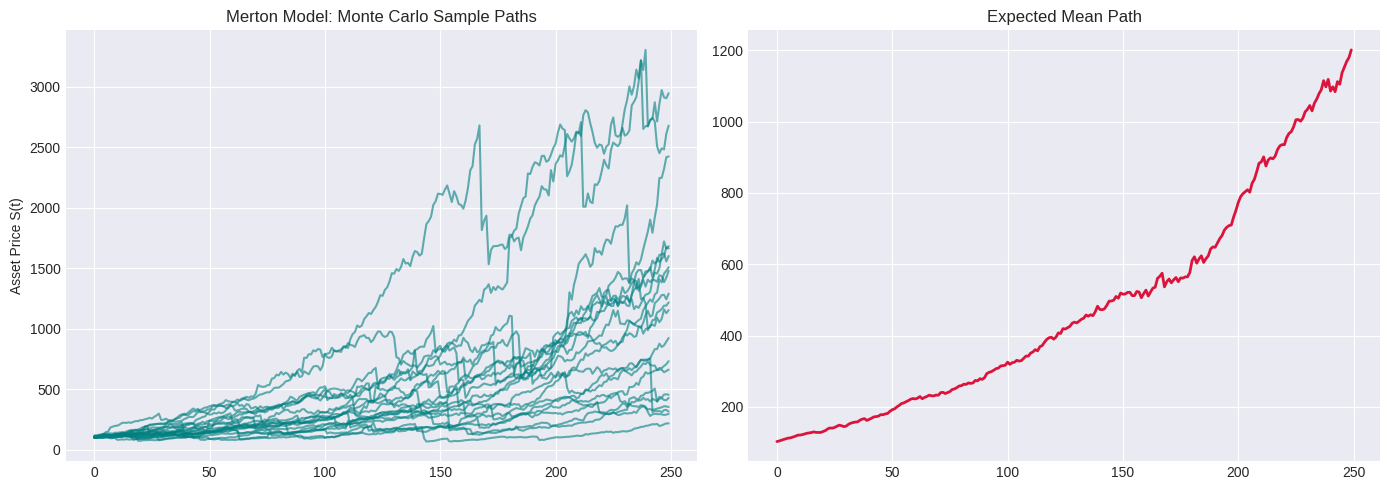
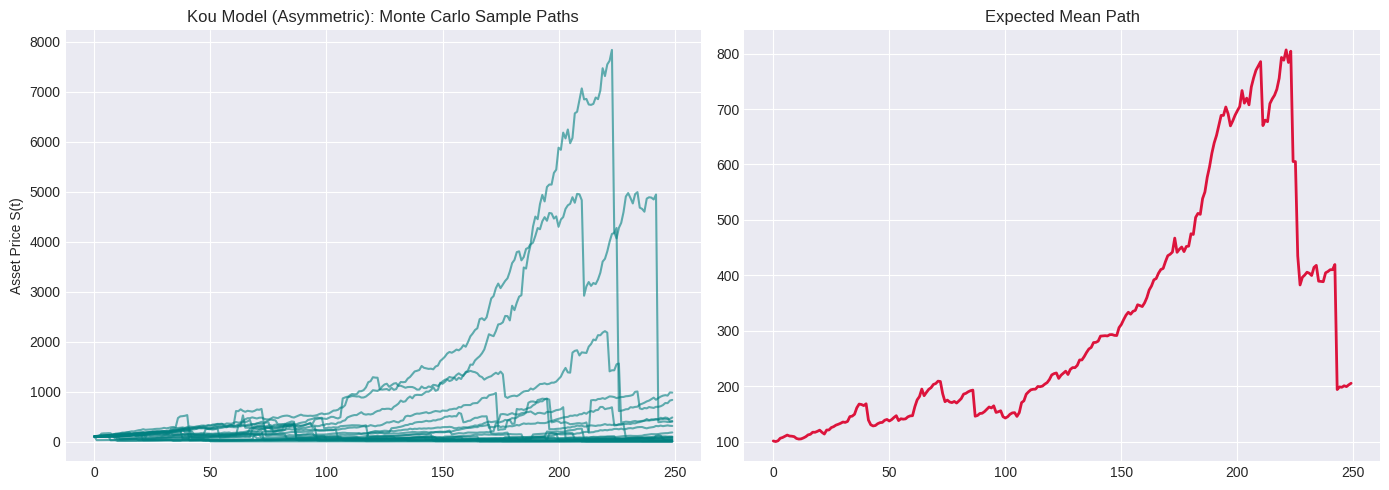
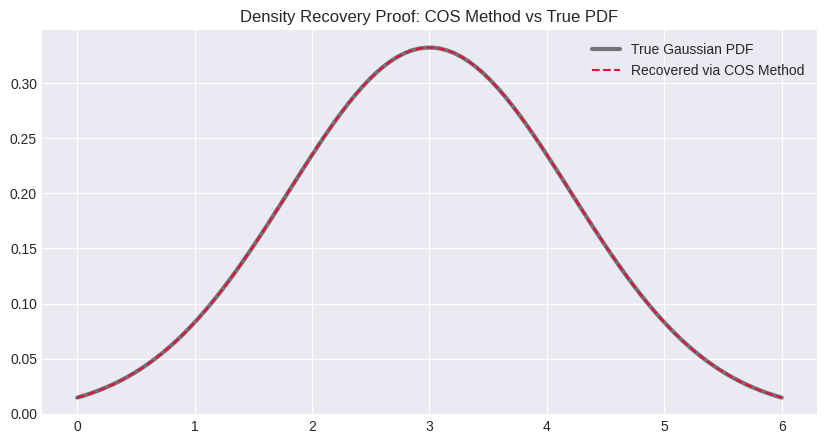

The matplotlib source for these figures, in order:
# Install necessary packages for Chapter 7
!pip install scipy numpy pandas matplotlib seaborn scikit-optimize loky

import numpy as np
import pandas as pd
import matplotlib.pyplot as plt
import seaborn as sns
from scipy.stats import norm, poisson, laplace
from scipy.optimize import minimize, shgo
from abc import ABC, abstractmethod
from dataclasses import dataclass
from typing import List

plt.style.use("seaborn-v0_8-darkgrid")
print("\n--- Setup Complete! Libraries for Jump Models are loaded. ---")

# --- Base Monte Carlo Infrastructure (from Chapters 4 & 5) ---

class TargetSamplingDensity(ABC):
    @abstractmethod
    def pdf(self, x): ...
    @abstractmethod
    def sample(self, n_vars, n_sample_paths=1): ...

class MonteCarloSimulation:
    @dataclass
    class MCEstimate:
        samples: List = None
        mean: np.ndarray = None
        standard_error: np.ndarray = None

    def __init__(self, h_x_fun, target_sampling_density, n_vars, n_sample_paths):
        self.h_x_fun = h_x_fun
        self.target_sampling_density = target_sampling_density
        self.n_vars = n_vars
        self.n_sample_paths = n_sample_paths

    def new_estimate(self):
        # Sample from the target density
        z = self.target_sampling_density.sample(self.n_vars, self.n_sample_paths)
        # Apply path generation function
        samples = np.vectorize(lambda y: self.h_x_fun(y), otypes=[float])(z)
        mean = np.average(samples, axis=0)
        variance = np.sum(np.power(samples - mean, 2), axis=0) / (self.n_sample_paths - 1 + 1e-10)
        return self.MCEstimate(samples=samples, mean=mean, standard_error=np.sqrt(variance / self.n_sample_paths))

class ForecastingProcess(ABC):
    def __init__(self, n_sample_paths, initial_state, sampling_density):
        self._n_sample_paths = n_sample_paths
        self._initial_state = initial_state
        self._state_t = initial_state
        self._sampling_density = sampling_density
        self._t, self._T = 0, 0

    def forecast(self, T):
        self._T, self._t = T, 0
        mcs = MonteCarloSimulation(self._update_current_state, self._sampling_density, T, self._n_sample_paths)
        e = mcs.new_estimate()
        self._state_t = self._initial_state
        return e

    @abstractmethod
    def _update_current_state(self, z): ...

    def _reset_new_sample_path_state(self):
        if self._t >= self._T:
            self._state_t = self._initial_state
            self._t = 0
        self._t += 1

# --- Base Jump Process Infrastructure ---

class ParametricJumpProcessSamplingDensity(TargetSamplingDensity, ABC):
    """
    Base class to sample the required random variables for a jump process:
    1. dW: Standard Normal for Diffusion
    2. dJ_p: Poisson for jump occurrence
    3. dJ: Jump size (distribution depends on Merton or Kou)
    """
    def __init__(self, r, σ, λ):
        self._r = r
        self._σ = σ
        self._λ = λ

    def pdf(self, x):
        return None

    def sample(self, n_vars, n_sample_paths=1):
        # 1. Continuous Diffusion Noise
        dWs = norm.rvs(size=(n_sample_paths, n_vars))
        # 2. Jump Arrival (Poisson)
        dJ_p = poisson.rvs(mu=self._λ, size=(n_sample_paths, n_vars))
        # 3. Jump Sizes
        dJ = self._sample_jumps(n_sample_paths, n_vars)

        # Package them into a structured array of dictionaries for the simulator
        return np.array([[{'dW': w, 'dJ_p': j_p, 'dJ': j}
                          for w, j, j_p in zip(dw, dj, dj_p)]
                         for dw, dj, dj_p in zip(dWs, dJ, dJ_p)])

    @abstractmethod
    def _sample_jumps(self, n_sample_paths, n_jumps): ...

class ParametricJumpProcess(ForecastingProcess, ABC):
    def __init__(self, r, σ, λ, sampling_density, initial_state=1.0, n_sample_paths=5):
        self._r = r
        self._σ = σ
        self._λ = λ
        self._μ = self._compute_jump_drift() # Compensator to ensure martingale property

        super().__init__(n_sample_paths, initial_state=initial_state, sampling_density=sampling_density)

    @abstractmethod
    def _compute_jump_drift(self): ...

    def _update_current_state(self, z):
        self._reset_new_sample_path_state()
        dW = z['dW']
        dJ = z['dJ']
        dJ_p = z['dJ_p']

        # S_t = S_{t-1} * exp( μ + σ*dW + dJ*dJ_p )
        self._state_t = self._state_t * np.exp(self._μ + (self._σ * dW) + (dJ * dJ_p))
        return self._state_t

# --- Merton Jump-Diffusion Model ---

class MertonProcessSamplingDensity(ParametricJumpProcessSamplingDensity):
    def __init__(self, r, σ, λ, μ_j, σ_j):
        self._μ_j = μ_j
        self._σ_j = σ_j
        super().__init__(r=r, σ=σ, λ=λ)

    def _sample_jumps(self, n_sample_paths, n_jumps):
        # Jump sizes are Normally distributed in Merton's model
        return norm.rvs(size=(n_sample_paths, n_jumps), loc=self._μ_j, scale=self._σ_j)

class MertonProcess(ParametricJumpProcess):
    def __init__(self, r, σ, λ, μ_j, σ_j, initial_state=1.0, n_sample_paths=5):
        self._μ_j = μ_j
        self._σ_j = σ_j
        super().__init__(r=r, σ=σ, λ=λ,
                         sampling_density=MertonProcessSamplingDensity(r, σ, λ, μ_j, σ_j),
                         initial_state=initial_state,
                         n_sample_paths=n_sample_paths)

    def _compute_jump_drift(self):
        # Mathematical compensator for Merton Model
        return self._r - (0.5 * (self._σ**2)) - (self._λ * (np.exp(self._μ_j + 0.5 * (self._σ_j**2)) - 1))

# ----------------- Simulation & Visualization -----------------
def plot_jump_process_paths(forecast_result, title):
    samples = pd.DataFrame(forecast_result.samples).transpose()
    mean_path = pd.DataFrame(forecast_result.mean)

    fig, ax = plt.subplots(1, 2, figsize=(14, 5))
    samples.plot(ax=ax[0], alpha=0.6, legend=False, color="teal")
    ax[0].set_title(f"{title}: Monte Carlo Sample Paths")
    ax[0].set_ylabel("Asset Price S(t)")

    mean_path.plot(ax=ax[1], color='crimson', linewidth=2, legend=False)
    ax[1].set_title("Expected Mean Path")
    plt.tight_layout()
    plt.show()

print("Simulating Merton Jump-Diffusion Process (Notice the sudden sharp jumps):")
# λ=0.05 implies low frequency of jumps, but σ_j=0.2 implies large impact when they happen
merton = MertonProcess(r=0.01, σ=0.03, λ=0.05, μ_j=-0.1, σ_j=0.2,
                       initial_state=100, n_sample_paths=20)
plot_jump_process_paths(merton.forecast(250), "Merton Model")

# --- Kou Jump-Diffusion Model ---

class KouProcessSamplingDensity(ParametricJumpProcessSamplingDensity):
    def __init__(self, r, σ, λ, p, α_1, α_2):
        self._p = p
        self._α_1 = α_1
        self._α_2 = α_2
        super().__init__(r=r, σ=σ, λ=λ)

    def _sample_jumps(self, n_sample_paths, n_jumps):
        # Simplified approach to sample from Asymmetric Double Exponential
        total_samples = n_sample_paths * n_jumps
        u = np.random.uniform(0, 1, total_samples)
        # Inverse transform sampling for Laplace / Double Exponential
        jumps = np.where(u < self._p,
                         -np.log(1 - u / self._p) / self._α_1,
                         np.log((1 - u) / (1 - self._p)) / self._α_2)
        return jumps.reshape(n_sample_paths, n_jumps)

class KouProcess(ParametricJumpProcess):
    def __init__(self, r, σ, λ, p, α_1, α_2, initial_state=1.0, n_sample_paths=5):
        self._p, self._α_1, self._α_2 = p, α_1, α_2
        super().__init__(r=r, σ=σ, λ=λ,
                         sampling_density=KouProcessSamplingDensity(r, σ, λ, p, α_1, α_2),
                         initial_state=initial_state,
                         n_sample_paths=n_sample_paths)

    def _compute_jump_drift(self):
        # Mathematical compensator for Kou Model
        de_term_1 = self._p * self._α_1 / (self._α_1 - 1)
        de_term_2 = (1 - self._p) * self._α_2 / (self._α_2 + 1)
        return self._r - (0.5 * (self._σ**2)) + (self._λ * (1 - de_term_1 - de_term_2))

print("Simulating Kou Jump-Diffusion Process (Notice the asymmetric nature of crashes):")
# p=0.3 implies 70% of jumps are negative. α_2=1.5 means negative jumps are large.
kou = KouProcess(r=0.01, σ=0.03, λ=0.05, p=0.3, α_1=3.0, α_2=1.5,
                 initial_state=100, n_sample_paths=20)
plot_jump_process_paths(kou.forecast(250), "Kou Model (Asymmetric)")

# --- Density Recovery via Fourier-Cosine (COS) Method ---

class COSMethodBasedDensityRecovery:
    """
    Recovers the Probability Density Function (PDF) from a Characteristic Function (CF)
    using Fourier-Cosine series expansion.
    """
    def __init__(self, N_freq, ϕ_ω: callable):
        self._N_freq = N_freq
        self._ϕ_ω = ϕ_ω
        self._k = np.arange(N_freq)

    def recover(self, x_i, t, cumulants: dict, θ):
        # 1. Determine integration range [a, b] based on cumulants (mean and variance)
        intg_range = 8.0
        if cumulants['κ2'] > 0:
            intg_range = 8 * np.sqrt(cumulants['κ2'] + np.sqrt(cumulants.get('κ4', 0)))

        a = x_i + cumulants['κ1'] - intg_range
        b = x_i + cumulants['κ1'] + intg_range
        d = b - a

        # 2. Compute Cosine expansion coefficients f_k
        u = (self._k * np.pi) / d
        # Re[ CF(u) * exp(-i * a * u) ]
        f_k = (2.0 / d) * (self._ϕ_ω(u, θ, t) * np.exp(-1j * a * u)).real
        f_k[0] = f_k[0] * 0.5  # First term adjustment in Fourier series

        # 3. Reconstruct Density at x_i
        density = np.sum(f_k * np.cos(self._k * np.pi * (x_i - a) / d))
        return np.abs(density)

# Let's test the COS method on a known distribution (Gaussian) to prove its magic
def _gaussian_cf(ω, θ, t):
    mu, σ = θ
    return np.exp(1j * mu * ω - 0.5 * (σ**2) * (ω**2))

def test_cos_recovery():
    θ_test = (3.0, 1.2) # Mean=3.0, StdDev=1.2
    x_range = np.linspace(0, 6, 100)

    # Recover using COS method
    cos_recover = COSMethodBasedDensityRecovery(N_freq=500, ϕ_ω=_gaussian_cf)
    cumulants = {'κ1': 3.0, 'κ2': 1.2**2, 'κ4': 0.0}

    recovered_density = [cos_recover.recover(x, t=1.0, cumulants=cumulants, θ=θ_test) for x in x_range]
    true_density = norm.pdf(x_range, loc=3.0, scale=1.2)

    plt.figure(figsize=(10, 5))
    plt.plot(x_range, true_density, label='True Gaussian PDF', color='black', linewidth=3, alpha=0.5)
    plt.plot(x_range, recovered_density, label='Recovered via COS Method', color='crimson', linestyle='--')
    plt.title("Density Recovery Proof: COS Method vs True PDF")
    plt.legend()
    plt.show()

print("اثبات عملکرد روش کسینوسی در بازیابی چگالی:")
test_cos_recovery()
